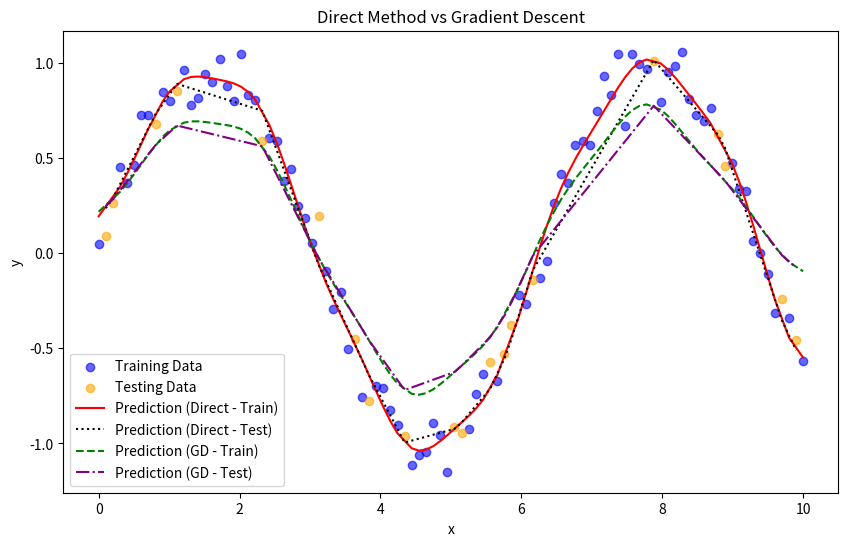

The script that saved this image:
import numpy as np
import matplotlib.pyplot as plt

# Sine function
def target_function(x):
    return np.sin(x)

# Generate input and output data
np.random.seed(42)
x = np.linspace(0, 10, 100)
y = target_function(x) + np.random.normal(0, 0.1, len(x))

# Split data into training and testing sets
train_size = int(0.8 * len(x))  # 80% for training
indices = np.arange(len(x))
np.random.shuffle(indices)  # Shuffle indices randomly
train_indices = indices[:train_size]
test_indices = indices[train_size:]

x_train, x_test = x[train_indices], x[test_indices]
y_train, y_test = y[train_indices], y[test_indices]

# Gaussian basis function
def gaussian_basis_function(x, mu, sigma):
    return np.exp(-0.5 * ((x - mu) / sigma) ** 2)

# Set centers and variances
mu = np.linspace(0, 10, 10)  # Centers
sigma = 0.5 * (mu[1] - mu[0])  # Distance between centers

# Create Φ matrix for training and testing data
Phi_train = np.array([gaussian_basis_function(x_train, m, sigma) for m in mu]).T
Phi_test = np.array([gaussian_basis_function(x_test, m, sigma) for m in mu]).T

# Calculate weights using direct method
w_direct = np.linalg.inv(Phi_train.T @ Phi_train) @ Phi_train.T @ y_train

# Predictions (direct method)
y_train_pred_direct = Phi_train @ w_direct
y_test_pred_direct = Phi_test @ w_direct

# Gradient descent for updating weights
def gradient_descent(Phi, y, eta, iterations):
    w = np.zeros(Phi.shape[1])  # Initialize weights to zero
    for _ in range(iterations):
        gradient = Phi.T @ (Phi @ w - y) / len(y)
        w -= eta * gradient
    return w

# Gradient descent settings
eta = 0.01  # Learning rate
iterations = 1000
w_gd = gradient_descent(Phi_train, y_train, eta, iterations)

# Predictions (gradient descent)
y_train_pred_gd = Phi_train @ w_gd
y_test_pred_gd = Phi_test @ w_gd

# Function to calculate MSE
def mse(y_true, y_pred):
    return np.mean((y_true - y_pred) ** 2)

# Calculate MSE for direct method
mse_train_direct = mse(y_train, y_train_pred_direct)
mse_test_direct = mse(y_test, y_test_pred_direct)

# Calculate MSE for gradient descent
mse_train_gd = mse(y_train, y_train_pred_gd)
mse_test_gd = mse(y_test, y_test_pred_gd)

# Print MSE results
print(f"MSE Train (Direct Method): {mse_train_direct:.5f}")
print(f"MSE Test (Direct Method): {mse_test_direct:.5f}")
print(f"MSE Train (Gradient Descent): {mse_train_gd:.5f}")
print(f"MSE Test (Gradient Descent): {mse_test_gd:.5f}")

# Plot predictions with direct method and gradient descent
plt.figure(figsize=(10, 6))

# Training and testing data
plt.scatter(x_train, y_train, label='Training Data', color='blue', alpha=0.6)
plt.scatter(x_test, y_test, label='Testing Data', color='orange', alpha=0.6)

# Predictions with direct method
plt.plot(np.sort(x_train), y_train_pred_direct[np.argsort(x_train)], label='Prediction (Direct - Train)', color='red', linestyle='-')
plt.plot(np.sort(x_test), y_test_pred_direct[np.argsort(x_test)], label='Prediction (Direct - Test)', color='black', linestyle=':')

# Predictions with gradient descent
plt.plot(np.sort(x_train), y_train_pred_gd[np.argsort(x_train)], label='Prediction (GD - Train)', color='green', linestyle='--')
plt.plot(np.sort(x_test), y_test_pred_gd[np.argsort(x_test)], label='Prediction (GD - Test)', color='purple', linestyle='-.')

# Chart settings
plt.legend()
plt.title("Direct Method vs Gradient Descent")
plt.xlabel("x")
plt.ylabel("y")
plt.show()
